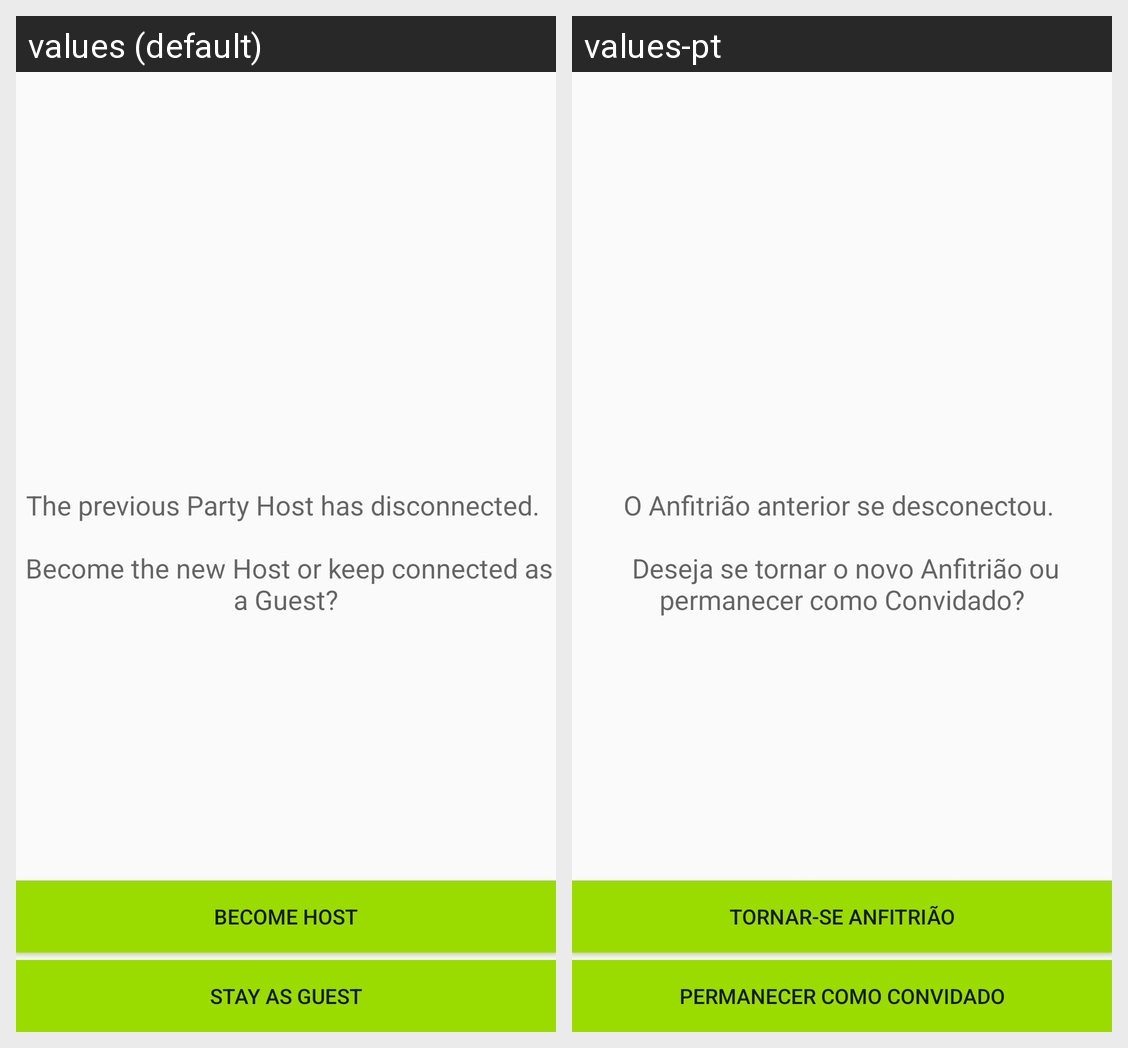

Locale-by-locale string values for the Android screen shown in this grid:
Android screen res/layout/fragment_no_admin.xml rendered under 2 locales, left to right: values (default), values-pt. Device: Nexus 5 (rendered at 1080×1920; each locale shown at half size, 540×960, under a caption strip naming it); theme Theme.AppCompat.Light.
Strings drawn on this screen, with the default value and each locale's value (text and hints the layout hard-codes, and strings that could not be matched under every locale, appear in the picture but are not listed):

no_admin_on_party
  values: The previous Party Host has disconnected. 
      
       Become the new Host or keep connected as a Guest?
  values-pt: O Anfitrião anterior se desconectou. 
      
       Deseja se tornar o novo Anfitrião ou permanecer como Convidado?

btn_stay_as_guest
  values: STAY AS GUEST
  values-pt: PERMANECER COMO CONVIDADO

btn_become_host
  values: BECOME HOST
  values-pt: TORNAR-SE ANFITRIÃO
